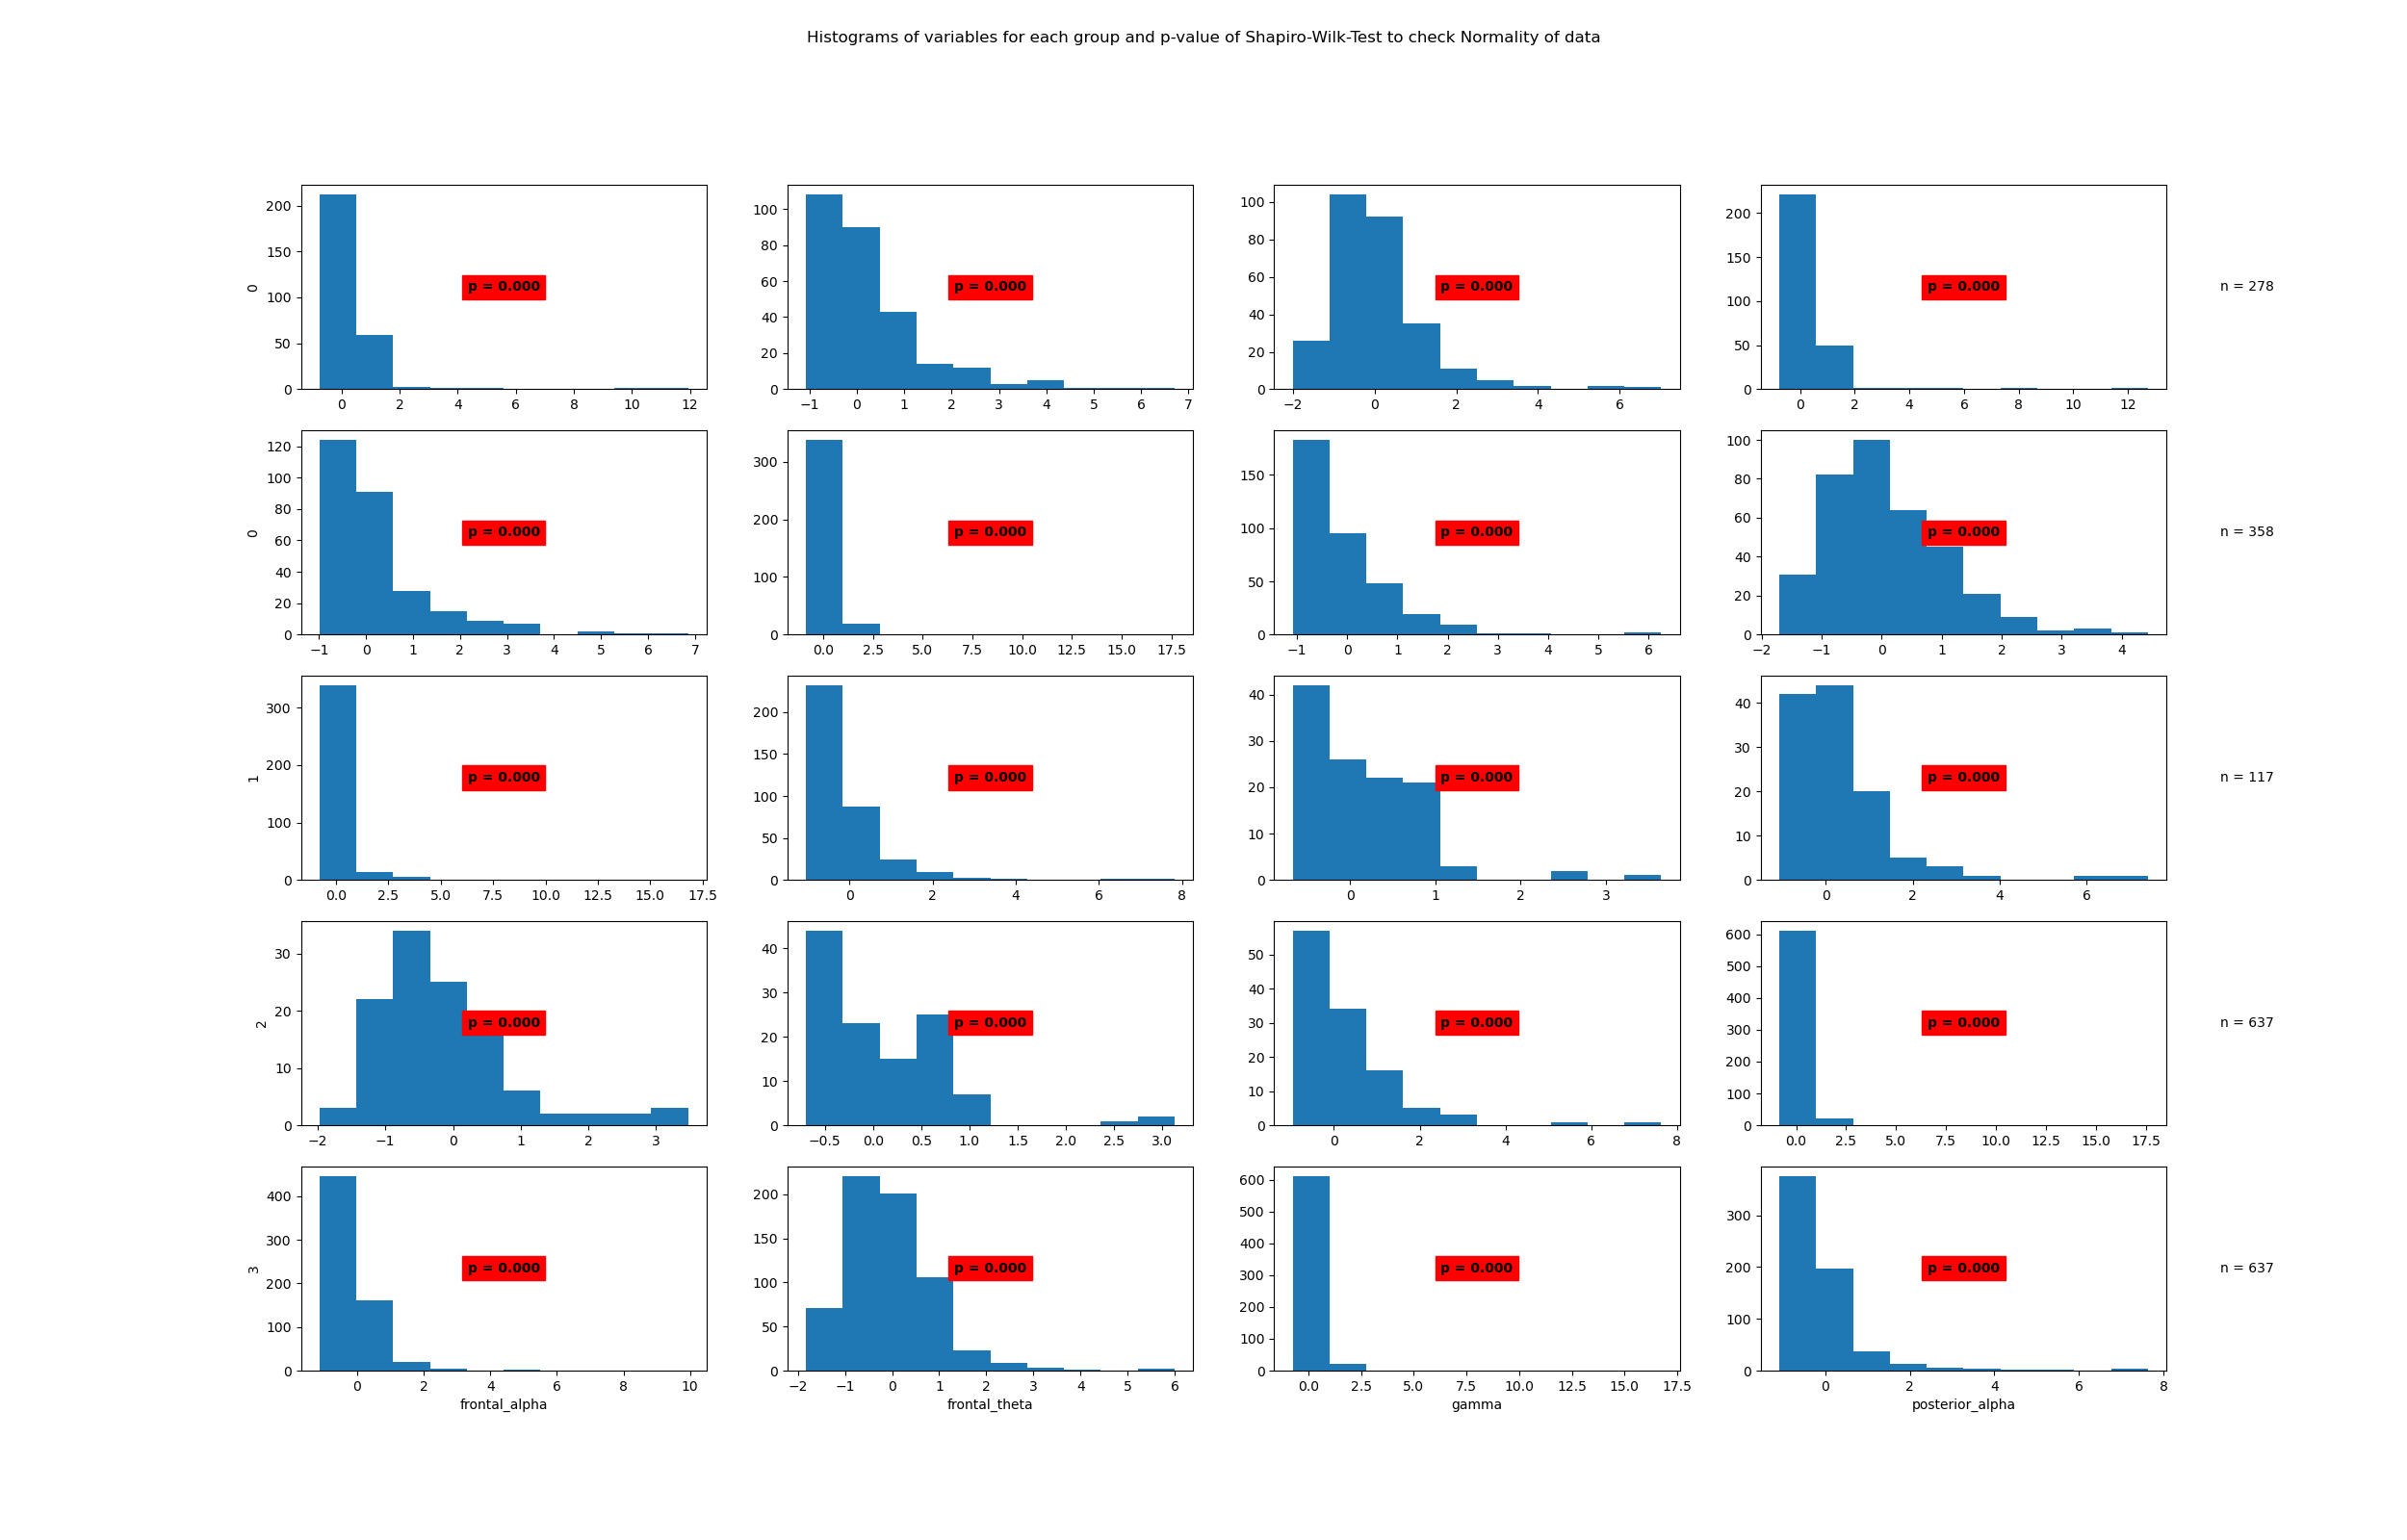

Data behind this chart, as committed beside it:
State	Variable	Statistic	Samples	p-value	Significance
0	beta	0.54	278	0.0	True
0	frontal_alpha	0.8	278	0.0	True
0	frontal_theta	0.86	278	0.0	True
0	gamma	0.49	278	0.0	True
0	posterior_alpha	0.77	278	0.0	True
1	beta	0.36	358	0.0	True
1	frontal_alpha	0.76	358	0.0	True
1	frontal_theta	0.95	358	0.0	True
1	gamma	0.39	358	0.0	True
1	posterior_alpha	0.68	358	0.0	True
2	beta	0.85	117	0.0	True
2	frontal_alpha	0.75	117	0.0	True
2	frontal_theta	0.88	117	0.0	True
2	gamma	0.82	117	0.0	True
2	posterior_alpha	0.72	117	0.0	True
3	beta	0.43	637	0.0	True
3	frontal_alpha	0.65	637	0.0	True
3	frontal_theta	0.92	637	0.0	True
3	gamma	0.43	637	0.0	True
3	posterior_alpha	0.64	637	0.0	True
